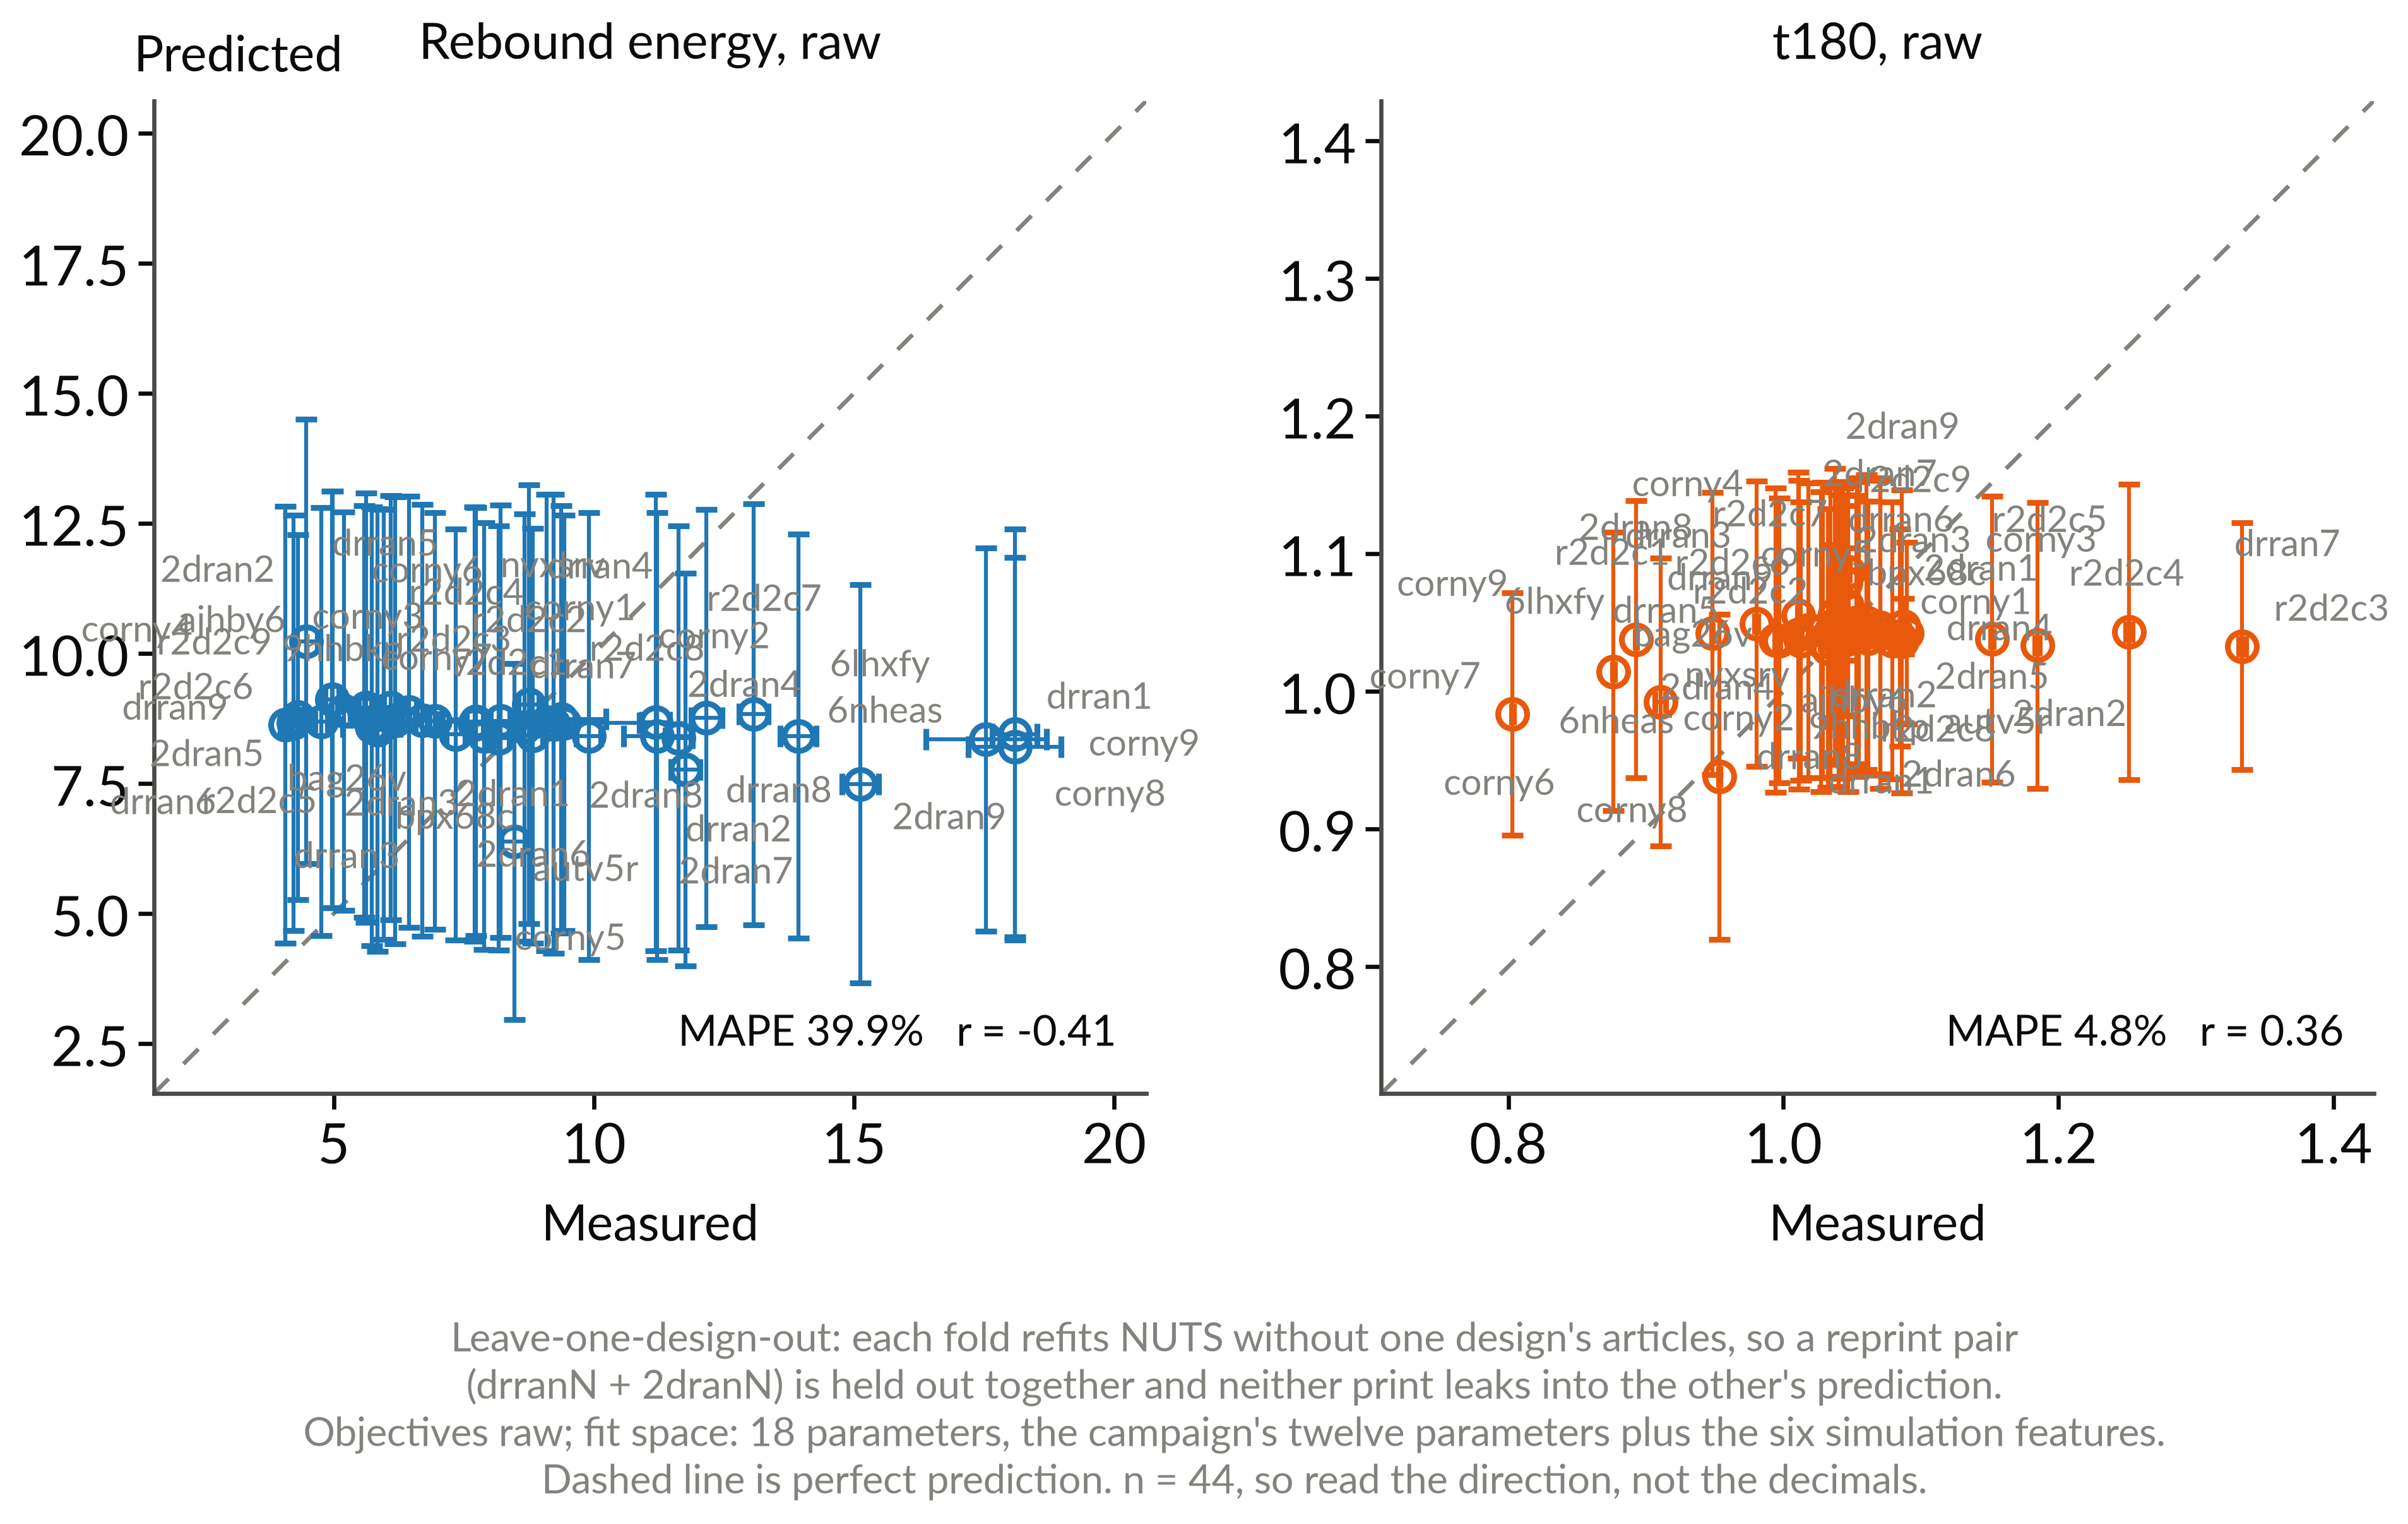

The table this chart was drawn from, first rows:
arm_name, print_id, metric, observed, observed_sem, predicted, predicted_sem
0_0, 6lhxfy, e_reb_mJ, 13.93, 0.3453, 8.413, 3.883
0_0, 6lhxfy, t180, 0.8931, 0.0004135, 1.038, 0.1008
10_0, r2d2c3, e_reb_mJ, 5.592, 0.1382, 8.886, 3.956
10_0, r2d2c3, t180, 1.334, 0.002544, 1.033, 0.08966
11_0, r2d2c4, e_reb_mJ, 6.443, 0.1528, 8.878, 4.142
11_0, r2d2c4, t180, 1.185, 0.001655, 1.033, 0.1039
12_0, r2d2c5, e_reb_mJ, 6.706, 0.1318, 8.716, 4.144
12_0, r2d2c5, t180, 1.152, 0.0008682, 1.038, 0.104
13_0, r2d2c6, e_reb_mJ, 4.066, 0.0983, 8.629, 4.198
13_0, r2d2c6, t180, 1.055, 0.0009235, 1.049, 0.1066
14_0, r2d2c7, e_reb_mJ, 12.17, 0.3006, 8.76, 4.01
14_0, r2d2c7, t180, 0.9484, 0.0001817, 1.042, 0.1025
15_0, r2d2c8, e_reb_mJ, 7.893, 0.1818, 8.409, 4.102
15_0, r2d2c8, t180, 1.07, 0.002474, 1.042, 0.1129
16_0, r2d2c9, e_reb_mJ, 5.841, 0.1492, 8.529, 4.256
16_0, r2d2c9, t180, 1.053, 0.0007686, 1.04, 0.102
17_0, drran1, e_reb_mJ, 18.09, 0.4297, 8.446, 3.95
17_0, drran1, t180, 1.033, 0.0003689, 1.031, 0.101
26_0, 2dran1, e_reb_mJ, 7.344, 0.1781, 8.446, 3.95
26_0, 2dran1, t180, 1.079, 0.0008096, 1.037, 0.1008
18_0, drran2, e_reb_mJ, 11.76, 0.2796, 7.767, 3.771
18_0, drran2, t180, 1.035, 0.0001443, 1.041, 0.06612
27_0, 2dran2, e_reb_mJ, 4.476, 0.2131, 10.23, 4.271
27_0, 2dran2, t180, 1.09, 0.00131, 1.042, 0.066
19_0, drran3, e_reb_mJ, 4.232, 0.1102, 8.668, 3.993
19_0, drran3, t180, 1.039, 0.0002573, 1.049, 0.1027
28_0, 2dran3, e_reb_mJ, 9.429, 1.442, 8.668, 3.993
28_0, 2dran3, t180, 1.053, 0.0007717, 1.05, 0.1025
1_0, 6nheas, e_reb_mJ, 13.07, 0.2751, 8.835, 4.046
1_0, 6nheas, t180, 0.997, 0.0003192, 1.037, 0.1033
20_0, drran4, e_reb_mJ, 9.096, 0.209, 8.675, 4.385
20_0, drran4, t180, 1.034, 0.0003728, 1.043, 0.1056
29_0, 2dran4, e_reb_mJ, 11.19, 0.2673, 8.675, 4.385
29_0, 2dran4, t180, 1.043, 0.000578, 1.042, 0.1054
21_0, drran5, e_reb_mJ, 4.968, 0.137, 9.113, 4.005
21_0, drran5, t180, 1.037, 0.0005263, 1.056, 0.1059
30_0, 2dran5, e_reb_mJ, 4.977, 0.192, 9.113, 4.005
30_0, 2dran5, t180, 1.06, 0.0003077, 1.05, 0.1071
22_0, drran6, e_reb_mJ, 4.766, 0.1201, 8.696, 4.114
22_0, drran6, t180, 1.047, 0.0008848, 1.038, 0.111
31_0, 2dran6, e_reb_mJ, 7.738, 0.7489, 8.696, 4.114
31_0, 2dran6, t180, 1.086, 0.004372, 1.036, 0.1101
23_0, drran7, e_reb_mJ, 8.171, 0.2015, 8.374, 4.08
23_0, drran7, t180, 1.251, 0.002149, 1.043, 0.1074
32_0, 2dran7, e_reb_mJ, 11.63, 0.2632, 8.375, 4.08
32_0, 2dran7, t180, 1.029, 0.0003604, 1.045, 0.1076
24_0, drran8, e_reb_mJ, 11.22, 0.6462, 8.415, 4.297
24_0, drran8, t180, 0.9804, 0.001136, 1.049, 0.1036
33_0, 2dran8, e_reb_mJ, 9.901, 0.2326, 8.415, 4.297
33_0, 2dran8, t180, 1.011, 0.0002389, 1.055, 0.1039
25_0, drran9, e_reb_mJ, 5.201, 0.1243, 8.892, 3.825
25_0, drran9, t180, 1.042, 0.0002099, 1.038, 0.0553
34_0, 2dran9, e_reb_mJ, 15.13, 0.3542, 7.497, 3.831
34_0, 2dran9, t180, 1.045, 0.0005314, 1.079, 0.05624
2_0, 9hhbkp, e_reb_mJ, 6.947, 0.1475, 8.705, 4.002
2_0, 9hhbkp, t180, 1.018, 0.0001716, 1.044, 0.107
35_0, corny1, e_reb_mJ, 8.663, 0.2294, 8.582, 4.106
35_0, corny1, t180, 1.046, 0.0006466, 1.062, 0.08043
36_0, corny2, e_reb_mJ, 9.224, 0.2158, 8.649, 4.406
36_0, corny2, t180, 1.085, 0.0006662, 1.039, 0.07874
... 28 more rows
